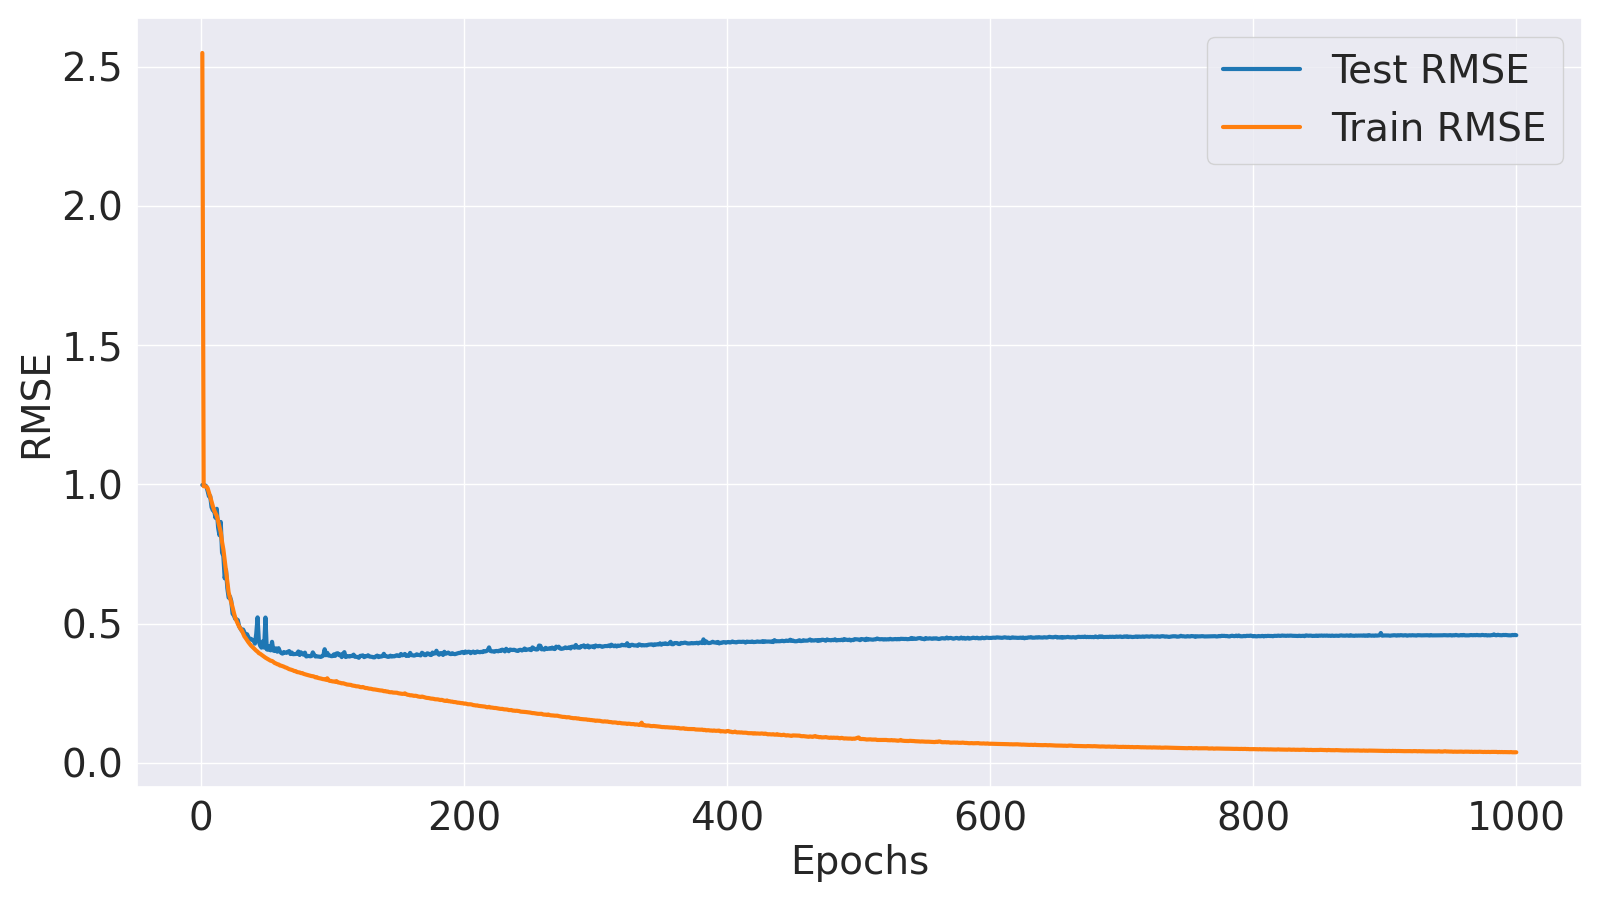

The table this chart was drawn from, first rows:
Epoch, Train MSE, Train RMSE, Test MSE, Test RMSE
1, 6.495, 2.549, 0.9951, 0.9975
2, 0.9865, 0.9932, 0.9953, 0.9977
3, 0.986, 0.993, 0.9933, 0.9967
4, 0.9834, 0.9917, 0.9863, 0.9931
5, 0.973, 0.9864, 0.954, 0.9767
6, 0.9429, 0.971, 0.9163, 0.9572
7, 0.912, 0.955, 0.9174, 0.9578
8, 0.8802, 0.9382, 0.8427, 0.918
9, 0.8489, 0.9214, 0.8217, 0.9065
10, 0.8225, 0.9069, 0.8213, 0.9062
11, 0.8026, 0.8959, 0.7738, 0.8797
12, 0.7865, 0.8868, 0.8317, 0.912
13, 0.7516, 0.8669, 0.7133, 0.8446
14, 0.7196, 0.8483, 0.668, 0.8173
15, 0.686, 0.8283, 0.7479, 0.8648
16, 0.6286, 0.7928, 0.5695, 0.7547
17, 0.5872, 0.7663, 0.551, 0.7423
18, 0.5294, 0.7276, 0.4389, 0.6625
19, 0.4741, 0.6885, 0.48, 0.6928
20, 0.4192, 0.6474, 0.3941, 0.6278
21, 0.3743, 0.6118, 0.3518, 0.5931
22, 0.3514, 0.5928, 0.3568, 0.5974
23, 0.3315, 0.5758, 0.3372, 0.5807
24, 0.3119, 0.5585, 0.2865, 0.5352
25, 0.2899, 0.5384, 0.2801, 0.5292
26, 0.2712, 0.5208, 0.2673, 0.517
27, 0.26, 0.5099, 0.2656, 0.5154
28, 0.2489, 0.4989, 0.2624, 0.5122
29, 0.2395, 0.4894, 0.2401, 0.49
30, 0.2316, 0.4812, 0.2326, 0.4823
31, 0.2262, 0.4756, 0.2246, 0.4739
32, 0.2158, 0.4645, 0.2291, 0.4786
33, 0.206, 0.4539, 0.2195, 0.4685
34, 0.2003, 0.4475, 0.2043, 0.452
35, 0.1938, 0.4402, 0.2133, 0.4618
36, 0.1877, 0.4332, 0.2037, 0.4513
37, 0.1823, 0.4269, 0.1962, 0.443
38, 0.1774, 0.4211, 0.1982, 0.4452
39, 0.1734, 0.4164, 0.1946, 0.4411
40, 0.1692, 0.4114, 0.1938, 0.4403
41, 0.1658, 0.4072, 0.183, 0.4278
42, 0.1621, 0.4026, 0.2147, 0.4633
43, 0.1593, 0.3991, 0.2727, 0.5222
44, 0.1549, 0.3936, 0.1895, 0.4353
45, 0.1532, 0.3914, 0.1766, 0.4202
46, 0.1504, 0.3878, 0.171, 0.4136
47, 0.1476, 0.3842, 0.1905, 0.4364
48, 0.1451, 0.381, 0.1713, 0.4139
49, 0.1425, 0.3775, 0.2721, 0.5216
50, 0.1403, 0.3746, 0.1658, 0.4072
51, 0.1382, 0.3718, 0.1648, 0.4059
52, 0.136, 0.3688, 0.175, 0.4183
53, 0.1342, 0.3664, 0.1631, 0.4038
54, 0.1338, 0.3658, 0.1888, 0.4345
55, 0.1314, 0.3624, 0.1625, 0.4031
56, 0.1285, 0.3584, 0.1612, 0.4014
57, 0.1273, 0.3567, 0.169, 0.4111
58, 0.1253, 0.354, 0.1592, 0.399
59, 0.1248, 0.3532, 0.1694, 0.4116
60, 0.122, 0.3494, 0.1596, 0.3995
... 940 more rows
